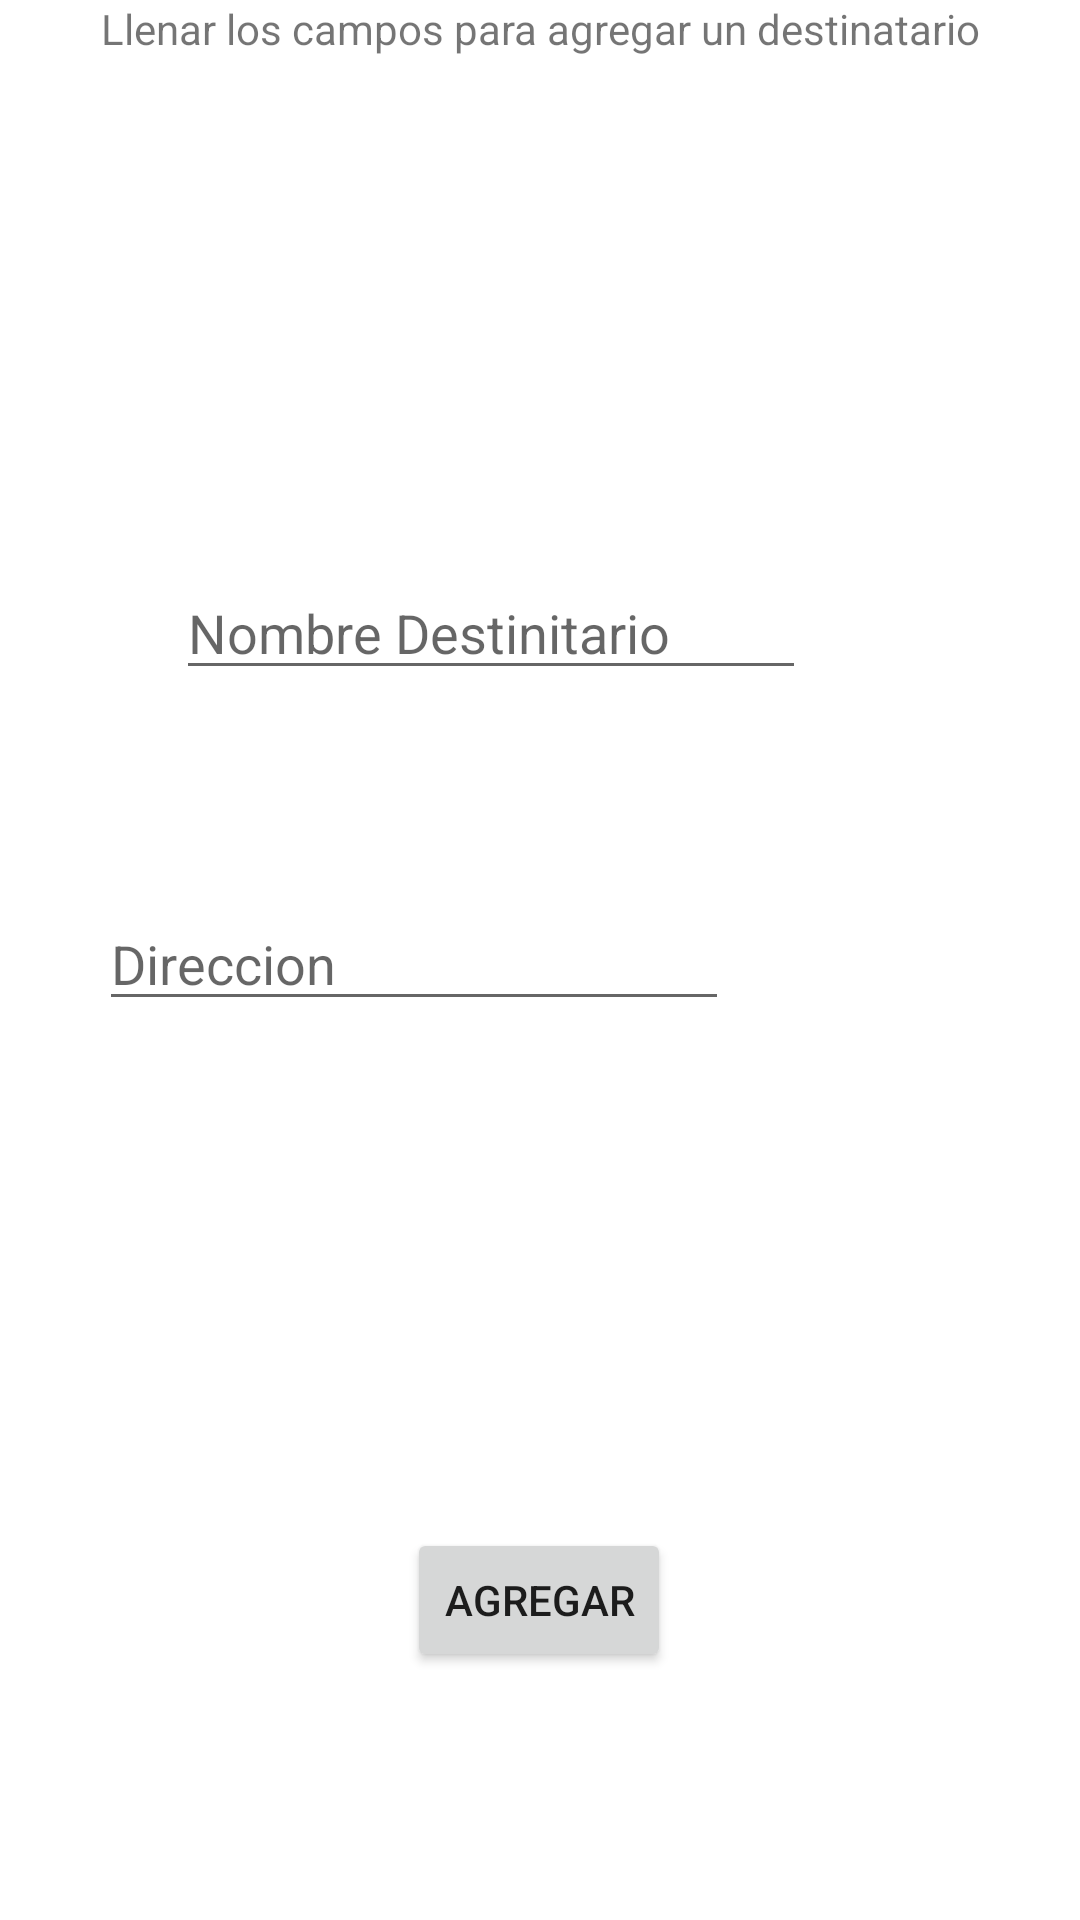

This screen was rendered from an Android layout file. Write that file and the resources it references.
<!-- AndroidManifest.xml: application theme Theme.MensajeriaTapatia -->
<!-- res/layout/fragment_slideshow.xml -->
<?xml version="1.0" encoding="utf-8"?>
<androidx.constraintlayout.widget.ConstraintLayout
    xmlns:android="http://schemas.android.com/apk/res/android"
    xmlns:app="http://schemas.android.com/apk/res-auto"
    xmlns:tools="http://schemas.android.com/tools"
    android:layout_width="match_parent"
    android:layout_height="match_parent"
    tools:context=".ui.slideshow.SlideshowFragment" >

    <TextView
        android:id="@+id/txtTitulo2"
        android:layout_width="wrap_content"
        android:layout_height="wrap_content"
        android:layout_marginStart="146dp"
        android:layout_marginTop="32dp"
        android:layout_marginEnd="146dp"
        android:layout_marginBottom="12dp"
        android:text="@string/menu_slideshow"
        app:layout_constraintBottom_toTopOf="@+id/txtRellenarDestinatario"
        app:layout_constraintEnd_toEndOf="parent"
        app:layout_constraintStart_toStartOf="parent"
        app:layout_constraintTop_toTopOf="parent" />

    <TextView
        android:id="@+id/txtRellenarDestinatario"
        android:layout_width="wrap_content"
        android:layout_height="wrap_content"
        android:layout_marginStart="58dp"
        android:layout_marginTop="12dp"
        android:layout_marginEnd="58dp"
        android:layout_marginBottom="170dp"
        android:text="@string/campos2"
        app:layout_constraintBottom_toTopOf="@+id/edtNombreDes"
        app:layout_constraintEnd_toEndOf="parent"
        app:layout_constraintStart_toStartOf="parent"
        app:layout_constraintTop_toBottomOf="@+id/txtTitulo2" />

    <EditText
        android:id="@+id/edtNombreDes"
        android:layout_width="wrap_content"
        android:layout_height="wrap_content"
        android:layout_marginStart="84dp"
        android:layout_marginEnd="117dp"
        android:layout_marginBottom="36dp"
        android:ems="10"
        android:hint="@string/nombreD"
        android:inputType="text"
        app:layout_constraintBottom_toTopOf="@+id/edtDireccionDes"
        app:layout_constraintEnd_toEndOf="parent"
        app:layout_constraintStart_toStartOf="parent"
        app:layout_constraintTop_toBottomOf="@+id/txtRellenarDestinatario" />

    <EditText
        android:id="@+id/edtDireccionDes"
        android:layout_width="wrap_content"
        android:layout_height="wrap_content"
        android:layout_marginStart="84dp"
        android:layout_marginTop="33dp"
        android:layout_marginEnd="117dp"
        android:layout_marginBottom="169dp"
        android:ems="10"
        android:hint="@string/direccionD"
        android:inputType="text"
        app:layout_constraintBottom_toTopOf="@+id/btnAgregarD"
        app:layout_constraintEnd_toEndOf="parent"
        app:layout_constraintHorizontal_bias="1.0"
        app:layout_constraintStart_toStartOf="parent"
        app:layout_constraintTop_toBottomOf="@+id/edtNombreDes" />

    <Button
        android:id="@+id/btnAgregarD"
        android:layout_width="wrap_content"
        android:layout_height="wrap_content"
        android:layout_marginStart="158dp"
        android:layout_marginEnd="159dp"
        android:layout_marginBottom="158dp"
        android:text="@string/agregarD"
        app:layout_constraintBottom_toBottomOf="parent"
        app:layout_constraintEnd_toEndOf="parent"
        app:layout_constraintStart_toStartOf="parent"
        app:layout_constraintTop_toBottomOf="@+id/edtDireccionDes" />
</androidx.constraintlayout.widget.ConstraintLayout>
<!-- resources referenced by this layout -->
<resources>
  <string name="agregarD">Agregar</string>
  <string name="campos2">Llenar los campos para agregar un destinatario</string>
  <string name="direccionD">Direccion</string>
  <string name="menu_slideshow">Nuevo destinatario</string>
  <string name="nombreD">Nombre Destinitario</string>
  <style name="Theme.MensajeriaTapatia" parent="Theme.MaterialComponents.DayNight.DarkActionBar">
          
          <item name="colorPrimary">@color/secondaryBackground</item>
          <item name="colorPrimaryVariant">@color/secondaryBackground</item>
          <item name="colorOnPrimary">@color/titles</item>
          
          <item name="colorSecondary">@color/thirdBackground</item>
          <item name="colorSecondaryVariant">@color/thirdBackground</item>
          <item name="colorOnSecondary">@color/subtitles</item>
          
          <item name="android:statusBarColor">@color/secondaryBackground</item>
          
      </style>
  <color name="secondaryBackground">#8CCAB4</color>
  <color name="titles">#042C24</color>
  <color name="thirdBackground">#042C24</color>
  <color name="subtitles">#E6C4B4</color>
</resources>
